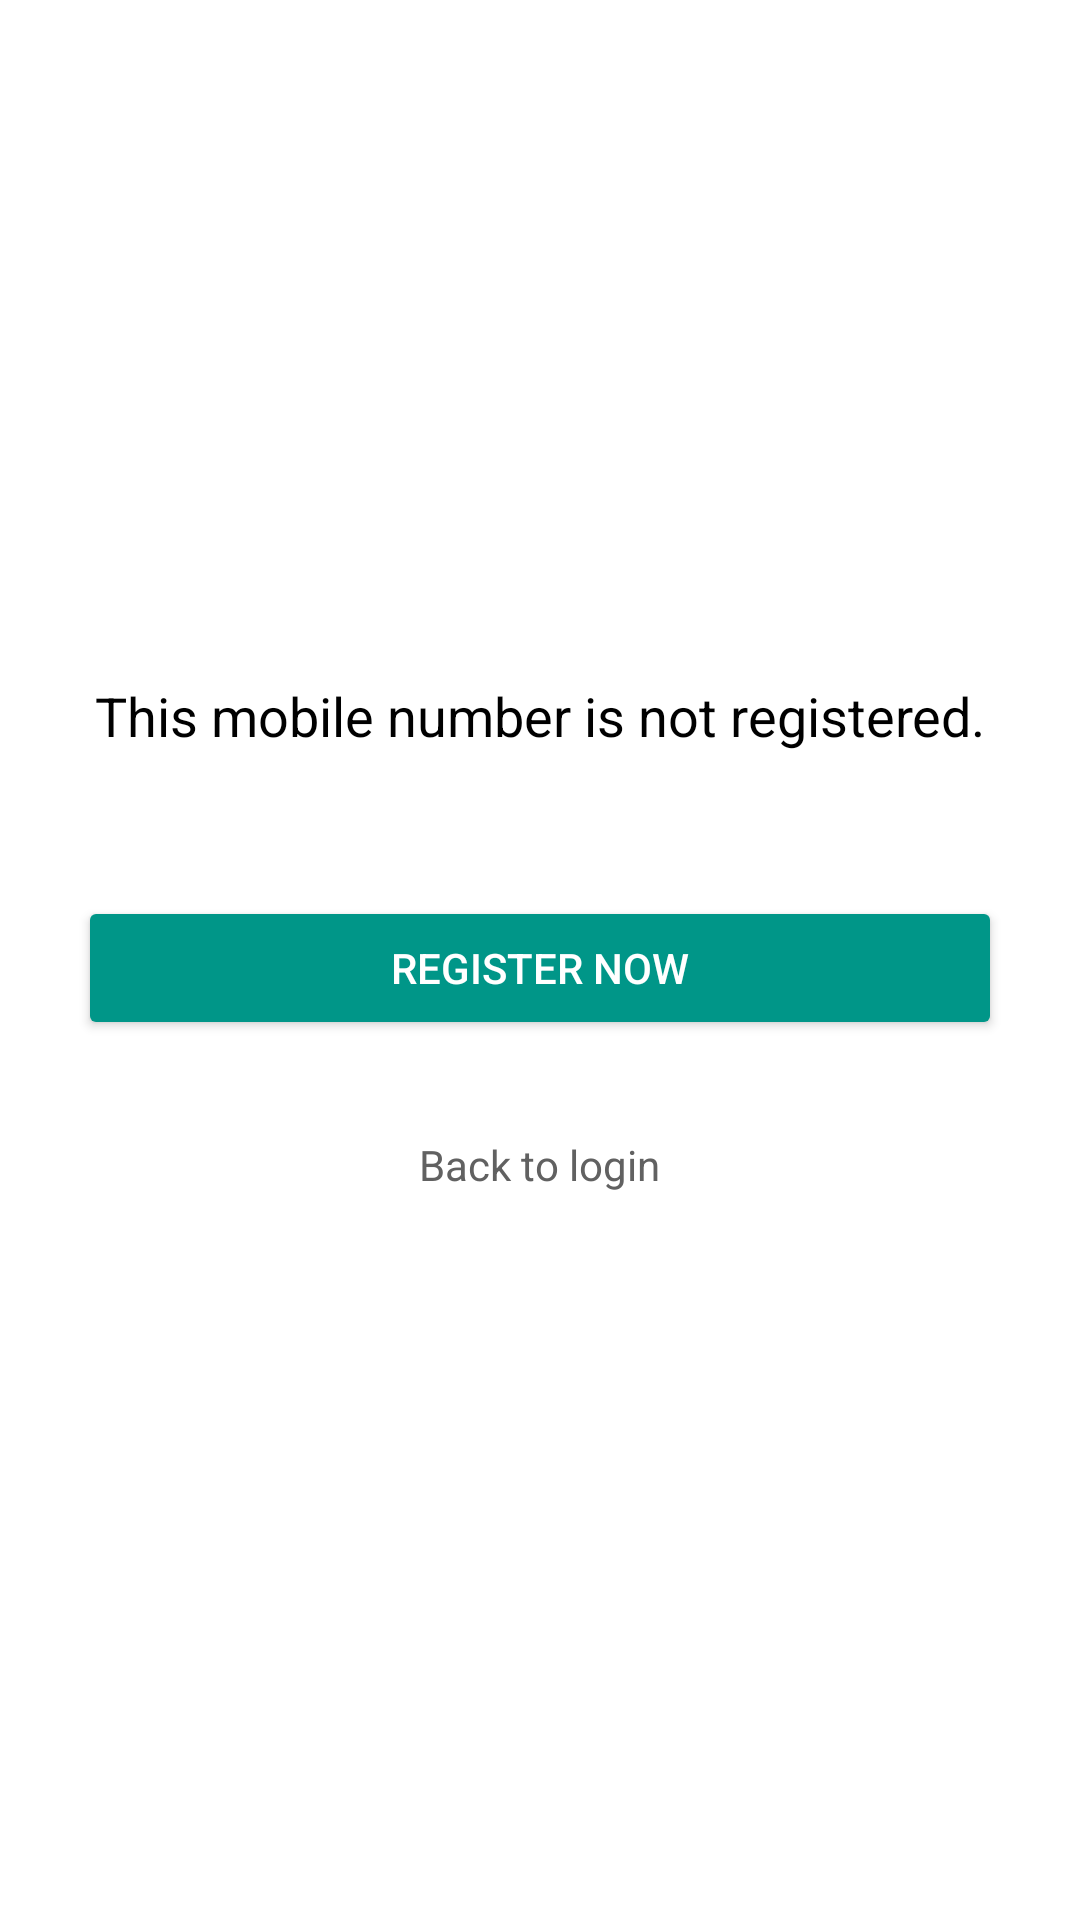

The Android layout XML behind this screen, and the referenced resources:
<!-- AndroidManifest.xml: application theme AppTheme -->
<!-- res/layout/fragment_signup.xml -->
<?xml version="1.0" encoding="utf-8"?>
<RelativeLayout xmlns:android="http://schemas.android.com/apk/res/android"
    android:layout_width="match_parent"
    android:layout_height="wrap_content"
    android:gravity="center"
    android:background="@android:color/white"
    android:padding="10dp"
    android:orientation="vertical">

    <TextView
        android:layout_width="wrap_content"
        android:layout_height="wrap_content"
        android:layout_centerHorizontal="true"
        android:id="@+id/text"
        android:gravity="center"
        android:text="This mobile number is not registered."
        android:textColor="#000"
        android:textSize="18dp"
        android:layout_marginBottom="32dp"
        />

    <Button
        android:id="@+id/register"
        android:layout_below="@+id/text"
        android:layout_width="match_parent"
        android:layout_margin="16dp"
        android:backgroundTint="#009688"
        android:layout_height="wrap_content"
        android:textColor="@android:color/white"
        android:text="REGISTER NOW" />
    <TextView
        android:id="@+id/login"
        android:layout_width="wrap_content"
        android:layout_height="wrap_content"
        android:text="Back to login"
        android:layout_centerInParent="true"
        android:textColor="@color/colorDarkGrey"
        android:layout_margin="16dp"
        android:layout_marginTop="16dp"
        android:layout_below="@id/register"
        />

</RelativeLayout>
<!-- resources referenced by this layout -->
<resources>
  <color name="colorDarkGrey">#616161</color>
  <style name="AppTheme" parent="Theme.AppCompat.Light.NoActionBar">
          
          <item name="colorPrimary">@color/colorPrimary</item>
          <item name="colorPrimaryDark">@color/colorPrimaryDark</item>
          <item name="colorAccent">@color/colorAccent</item>
      </style>
  <color name="colorPrimary">#0288d1</color>
  <color name="colorPrimaryDark">#02426b</color>
  <color name="colorAccent">#024169</color>
</resources>
